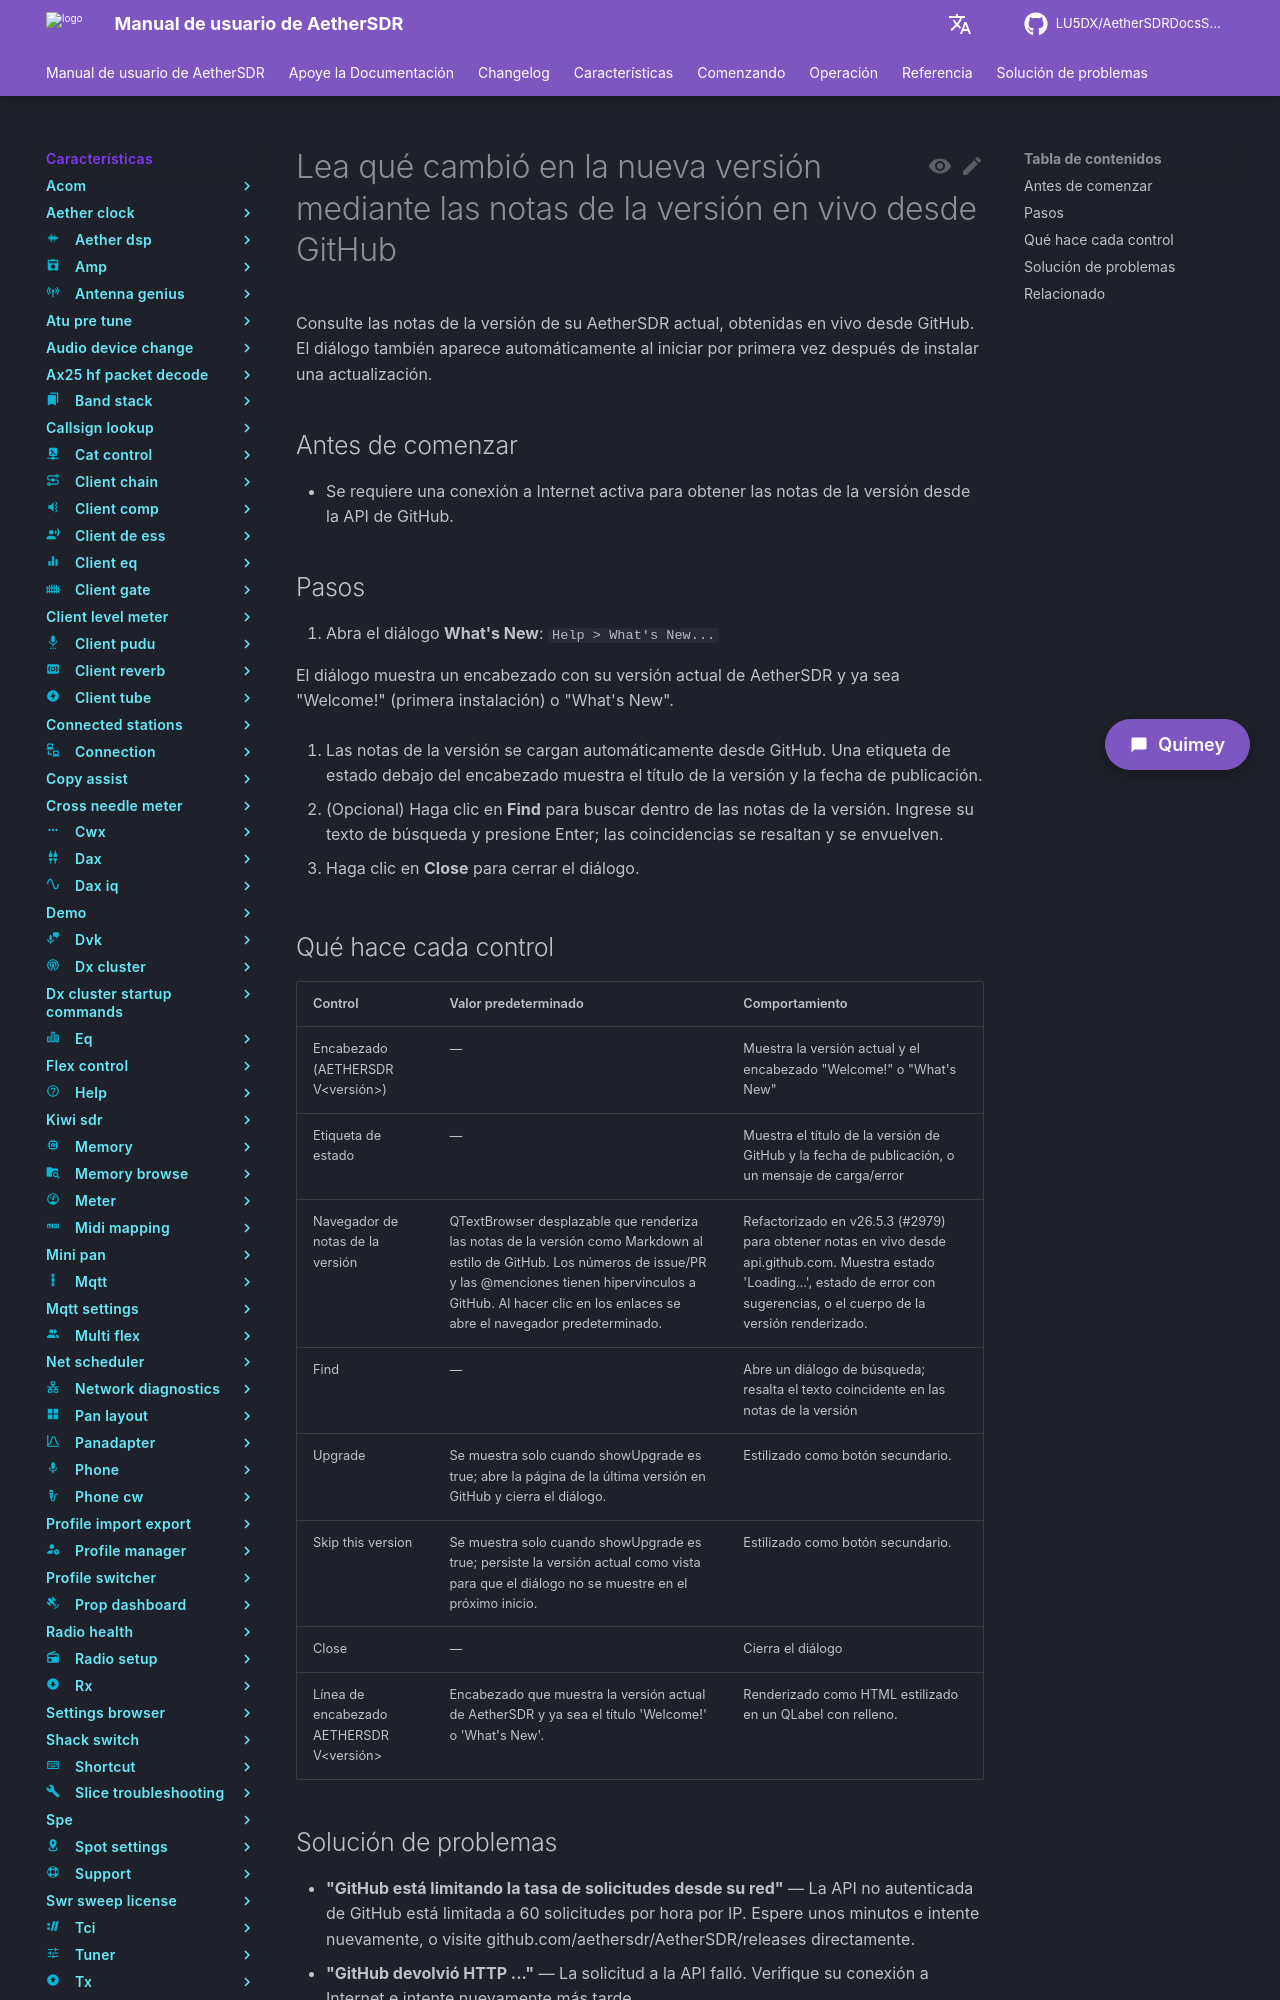

repository: LU5DX/AetherSDRDocsSpanish · page: 26.8.4/features/whats-new/read-what-changed-in-the-new-version-via-live-github-release-notes/index.html · generator: mkdocs

# Lea qué cambió en la nueva versión mediante las notas de la versión en vivo desde GitHub

Consulte las notas de la versión de su AetherSDR actual, obtenidas en vivo desde GitHub. El diálogo también aparece automáticamente al iniciar por primera vez después de instalar una actualización.

## Antes de comenzar

- Se requiere una conexión a Internet activa para obtener las notas de la versión desde la API de GitHub.

## Pasos

1. Abra el diálogo **What's New**: `Help > What's New...`

   El diálogo muestra un encabezado con su versión actual de AetherSDR y ya sea "Welcome!" (primera instalación) o "What's New".

2. Las notas de la versión se cargan automáticamente desde GitHub. Una etiqueta de estado debajo del encabezado muestra el título de la versión y la fecha de publicación.

3. (Opcional) Haga clic en **Find** para buscar dentro de las notas de la versión. Ingrese su texto de búsqueda y presione Enter; las coincidencias se resaltan y se envuelven.

4. Haga clic en **Close** para cerrar el diálogo.
